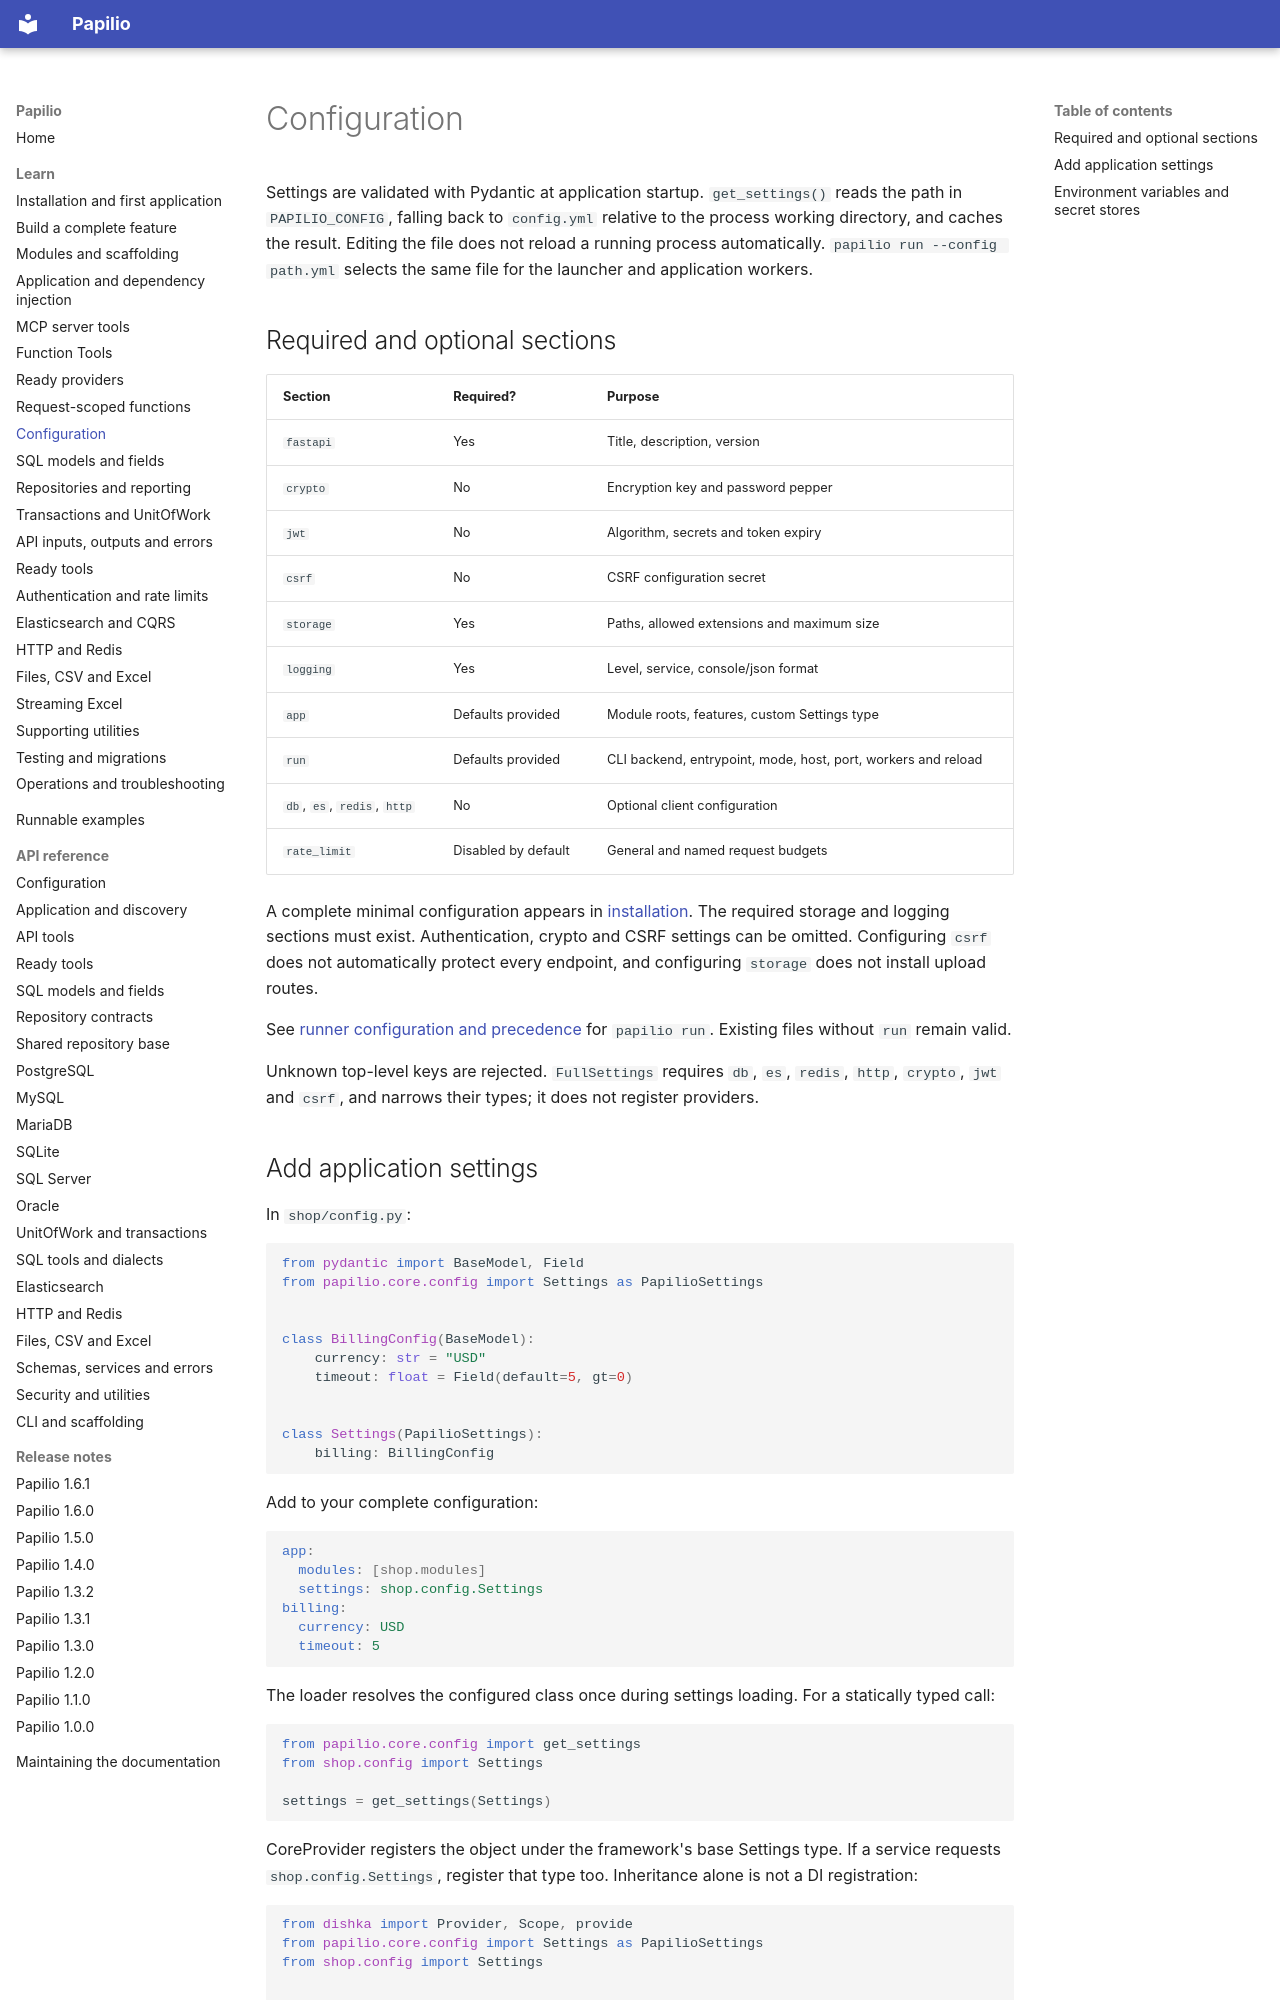

repository: stupidprogrammer4/papilio · page: guide/configuration/index.html · generator: mkdocs

# Configuration

Settings are validated with Pydantic at application startup. `get_settings()` reads the path in `PAPILIO_CONFIG`, falling back to `config.yml` relative to the process working directory, and caches the result. Editing the file does not reload a running process automatically. `papilio run --config path.yml` selects the same file for the launcher and application workers.

## Required and optional sections

| Section | Required? | Purpose |
| --- | --- | --- |
| `fastapi` | Yes | Title, description, version |
| `crypto` | No | Encryption key and password pepper |
| `jwt` | No | Algorithm, secrets and token expiry |
| `csrf` | No | CSRF configuration secret |
| `storage` | Yes | Paths, allowed extensions and maximum size |
| `logging` | Yes | Level, service, console/json format |
| `app` | Defaults provided | Module roots, features, custom Settings type |
| `run` | Defaults provided | CLI backend, entrypoint, mode, host, port, workers and reload |
| `db`, `es`, `redis`, `http` | No | Optional client configuration |
| `rate_limit` | Disabled by default | General and named request budgets |

A complete minimal configuration appears in [installation](start.md). The required storage and logging sections must exist. Authentication, crypto and CSRF settings can be omitted. Configuring `csrf` does not automatically protect every endpoint, and configuring `storage` does not install upload routes.

See [runner configuration and precedence](operations.md#configure-the-runner) for `papilio run`. Existing files without `run` remain valid.

Unknown top-level keys are rejected. `FullSettings` requires `db`, `es`, `redis`, `http`, `crypto`, `jwt` and `csrf`, and narrows their types; it does not register providers.
